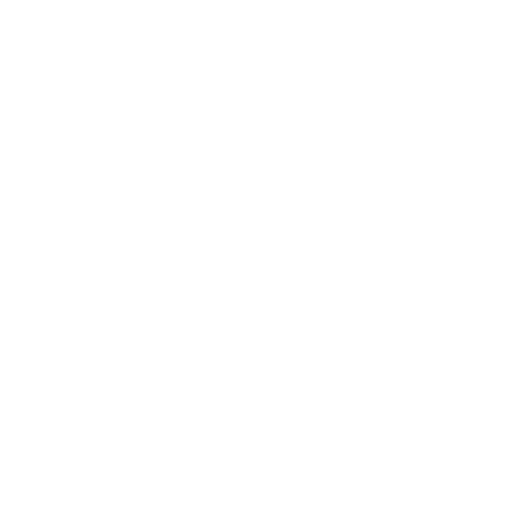
t = 0.00 s
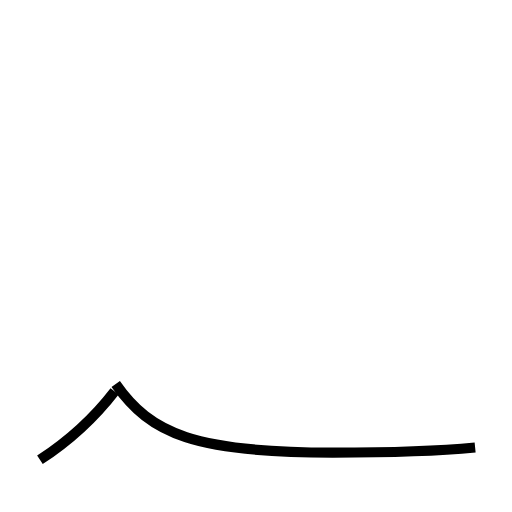
t = 1.41 s
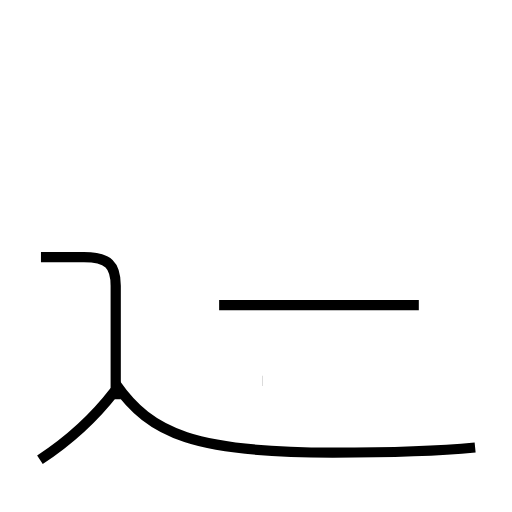
t = 2.61 s
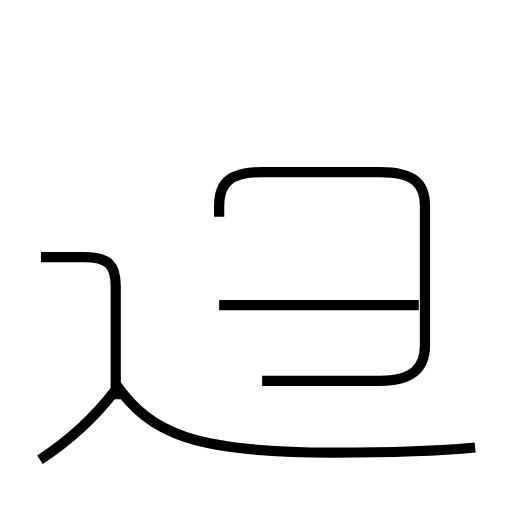
t = 4.30 s
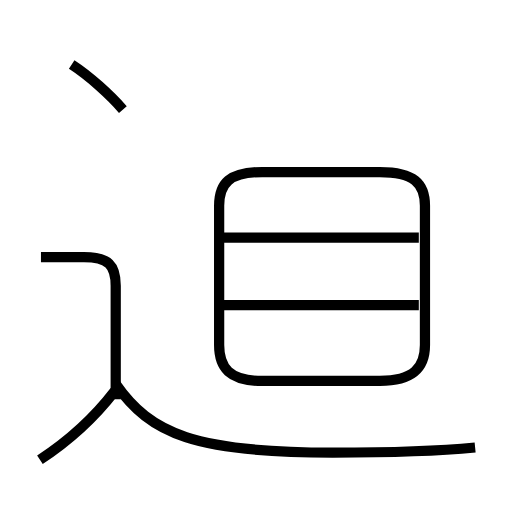
t = 5.66 s
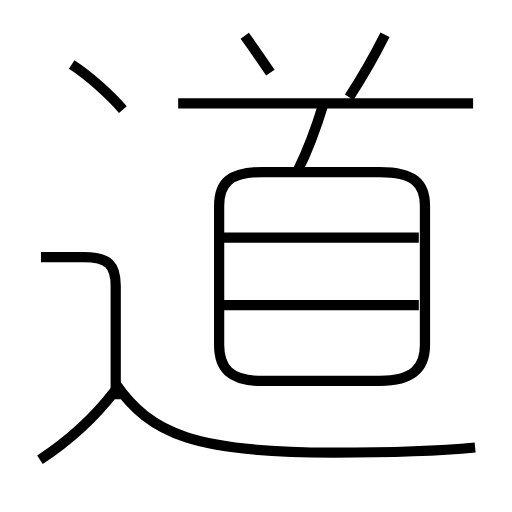
t = 7.07 s

The animated SVG that drew these frames (rendered in a browser with its animation timeline set to each time). Animation: 11 SMIL elements (animate=11); one cycle of 7.07 s.

<?xml version='1.0' encoding='utf-8'?>
<svg viewBox="0.0 -6.0 50.0 50.0" version="1.1" xmlns="http://www.w3.org/2000/svg"><rect x="-1000" y="-1000" width="2000" height="2000" stroke="white" fill="white" /><g style="fill:none;stroke:#000000;stroke-width:1"><path d="M 46.4 -0.3 C 42.3 0.1 38.2 0.2 32.5 0.2 C 19.1 0.2 14.7 -1.6 11.3 -6.5 " transform="translate(0.0 38.0)" stroke-dasharray="37.163236367918195" stroke-dashoffset="37.163236367918195"><animate attributeName="stroke-dashoffset" from="37.163236367918195" to="0" dur="1.1148970910375458s" begin="0s" fill="freeze" /></path><path d="M 3.9 0.9 C 6.5 -0.8 9.2 -3.2 11.2 -5.8 " transform="translate(0.0 38.0)" stroke-dasharray="9.952513192659149" stroke-dashoffset="9.952513192659149"><animate attributeName="stroke-dashoffset" from="9.952513192659149" to="0" dur="0.29857539577977443s" begin="1.1148970910375458s" fill="freeze" /></path><path d="M 11.3 -5.0 L 11.3 -16.1 C 11.3 -18.1 10.6 -18.9 8.2 -18.9 L 4.0 -18.9 " transform="translate(0.0 38.0)" stroke-dasharray="20.203946785784236" stroke-dashoffset="20.203946785784236"><animate attributeName="stroke-dashoffset" from="20.203946785784236" to="0" dur="0.6061184035735271s" begin="1.4134724868173203s" fill="freeze" /></path><path d="M 40.9 -14.2 L 21.4 -14.2 " transform="translate(0.0 38.0)" stroke-dasharray="19.5" stroke-dashoffset="19.5"><animate attributeName="stroke-dashoffset" from="19.5" to="0" dur="0.585s" begin="2.0195908903908473s" fill="freeze" /></path><path d="M 25.6 -6.8 L 37.1 -6.8 C 40.4 -6.8 41.5 -8.1 41.5 -10.3 L 41.5 -23.9 C 41.5 -26.1 40.4 -27.2 37.1 -27.2 L 25.6 -27.2 C 22.4 -27.2 21.4 -26.1 21.4 -23.9 L 21.4 -10.3 C 21.4 -8.1 22.4 -6.8 25.6 -6.8 Z " transform="translate(0.0 38.0)" stroke-dasharray="75.53330310525807" stroke-dashoffset="75.53330310525807"><animate attributeName="stroke-dashoffset" from="75.53330310525807" to="0" dur="2.265999093157742s" begin="2.6045908903908472s" fill="freeze" /></path><path d="M 40.9 -20.8 L 21.4 -20.8 " transform="translate(0.0 38.0)" stroke-dasharray="19.5" stroke-dashoffset="19.5"><animate attributeName="stroke-dashoffset" from="19.5" to="0" dur="0.585s" begin="4.870589983548589s" fill="freeze" /></path><path d="M 12.0 -33.3 C 10.8 -34.7 8.7 -36.6 7.0 -37.7 " transform="translate(0.0 38.0)" stroke-dasharray="6.678752843332617" stroke-dashoffset="6.678752843332617"><animate attributeName="stroke-dashoffset" from="6.678752843332617" to="0" dur="0.20036258529997852s" begin="5.455589983548589s" fill="freeze" /></path><path d="M 29.1 -27.4 C 30.1 -29.4 30.9 -31.6 31.6 -33.9 " transform="translate(0.0 38.0)" stroke-dasharray="6.972385802680541" stroke-dashoffset="6.972385802680541"><animate attributeName="stroke-dashoffset" from="6.972385802680541" to="0" dur="0.20917157408041623s" begin="5.6559525688485675s" fill="freeze" /></path><path d="M 46.2 -33.9 L 17.4 -33.9 " transform="translate(0.0 38.0)" stroke-dasharray="28.800000000000004" stroke-dashoffset="28.800000000000004"><animate attributeName="stroke-dashoffset" from="28.800000000000004" to="0" dur="0.8640000000000001s" begin="5.865124142928984s" fill="freeze" /></path><path d="M 26.4 -36.9 C 25.6 -38.1 24.7 -39.4 23.9 -40.5 " transform="translate(0.0 38.0)" stroke-dasharray="4.383205163209031" stroke-dashoffset="4.383205163209031"><animate attributeName="stroke-dashoffset" from="4.383205163209031" to="0" dur="0.13149615489627095s" begin="6.729124142928984s" fill="freeze" /></path><path d="M 34.1 -34.5 C 35.4 -36.5 36.5 -38.4 37.6 -40.6" transform="translate(0.0 38.0)" stroke-dasharray="7.0367048478581316" stroke-dashoffset="7.0367048478581316"><animate attributeName="stroke-dashoffset" from="7.0367048478581316" to="0" dur="0.21110114543574393s" begin="6.860620297825255s" fill="freeze" /></path></g></svg>
